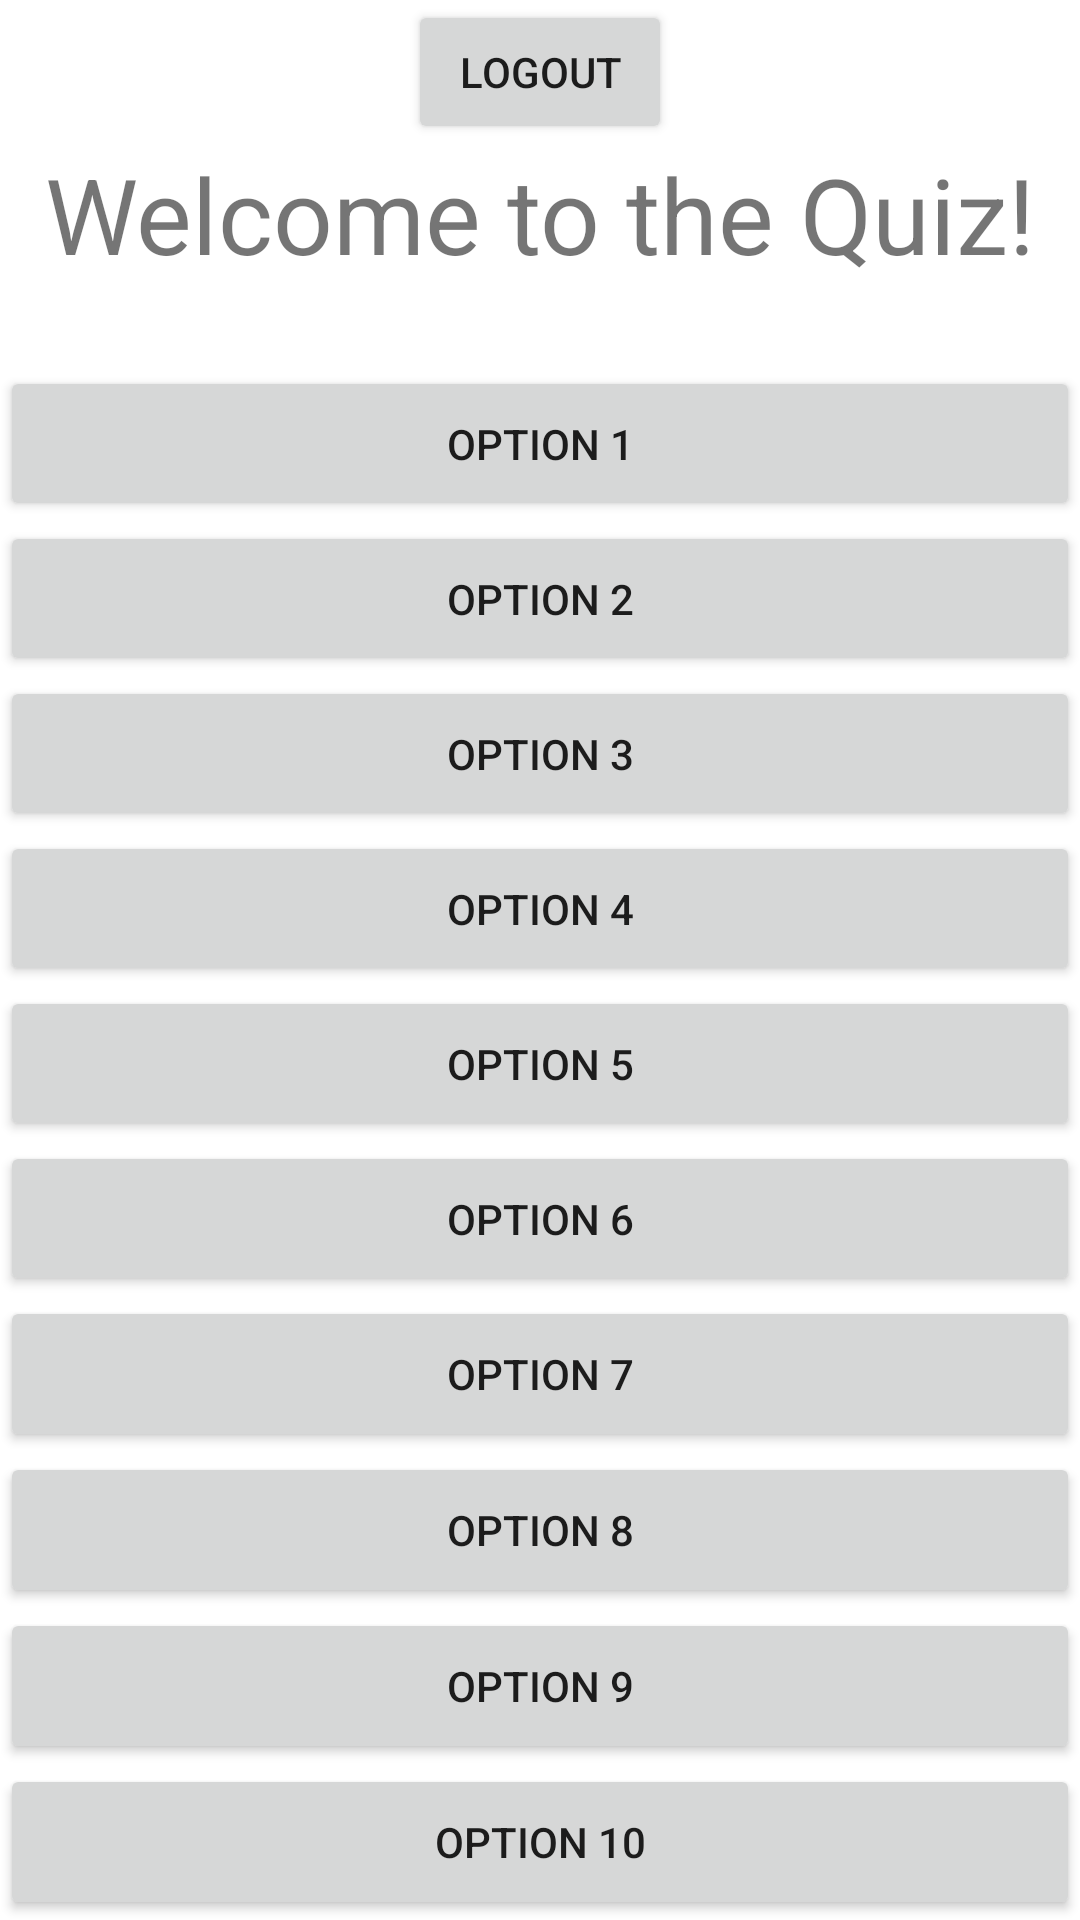

This screen was rendered from an Android layout file. Write that file and the resources it references.
<!-- AndroidManifest.xml: application theme AppTheme -->
<!-- res/layout/activity_home_page.xml -->
<?xml version="1.0" encoding="utf-8"?>
<RelativeLayout xmlns:android="http://schemas.android.com/apk/res/android"
    xmlns:app="http://schemas.android.com/apk/res-auto"
    xmlns:tools="http://schemas.android.com/tools"
    android:layout_width="match_parent"
    android:layout_height="match_parent"
    tools:context=".HomePage">





    <LinearLayout
        android:layout_width="match_parent"
        android:layout_height="match_parent"
        android:orientation="vertical">

        <Button
            android:id="@+id/buttonLogout"
            android:layout_width="wrap_content"
            android:layout_height="wrap_content"
            android:layout_gravity="center_horizontal"
            android:text="Logout" />

        <TextView
            android:id="@+id/homeTextView"
            android:layout_width="match_parent"
            android:layout_height="74dp"
            android:text="Welcome to the Quiz!"
            android:textSize="35sp"
            android:textAlignment="center"/>

        <Button
            android:id="@+id/buttonOptionCard1"
            android:layout_width="match_parent"
            android:layout_height="wrap_content"
            android:layout_weight="1"
            android:text="Option 1" />

        <Button
            android:id="@+id/buttonOptionCard2"
            android:layout_width="match_parent"
            android:layout_height="wrap_content"
            android:layout_weight="1"
            android:text="Option 2" />

        <Button
            android:id="@+id/buttonOptionCard3"
            android:layout_width="match_parent"
            android:layout_height="wrap_content"
            android:layout_weight="1"
            android:text="Option 3" />

        <Button
            android:id="@+id/buttonOptionCard4"
            android:layout_width="match_parent"
            android:layout_height="wrap_content"
            android:layout_weight="1"
            android:text="Option 4" />

        <Button
            android:id="@+id/buttonOptionCard5"
            android:layout_width="match_parent"
            android:layout_height="wrap_content"
            android:layout_weight="1"
            android:text="Option 5" />

        <Button
            android:id="@+id/buttonOptionCard6"
            android:layout_width="match_parent"
            android:layout_height="wrap_content"
            android:layout_weight="1"
            android:text="Option 6" />

        <Button
            android:id="@+id/buttonOptionCard7"
            android:layout_width="match_parent"
            android:layout_height="wrap_content"
            android:layout_weight="1"
            android:text="Option 7" />

        <Button
            android:id="@+id/buttonOptionCard8"
            android:layout_width="match_parent"
            android:layout_height="wrap_content"
            android:layout_weight="1"
            android:text="Option 8" />

        <Button
            android:id="@+id/buttonOptionCard9"
            android:layout_width="match_parent"
            android:layout_height="wrap_content"
            android:layout_weight="1"
            android:text="Option 9" />

        <Button
            android:id="@+id/buttonOptionCard10"
            android:layout_width="match_parent"
            android:layout_height="wrap_content"
            android:layout_weight="1"
            android:text="Option 10" />

    </LinearLayout>
</RelativeLayout>
<!-- resources referenced by this layout -->
<resources>
  <style name="AppTheme" parent="Theme.MaterialComponents.Light.NoActionBar">
          
  
          <item name="colorPrimary">@color/colorPrimary</item>
          <item name="colorPrimaryDark">@color/colorPrimaryDark</item>
          <item name="colorAccent">@color/colorAccent</item>
  
  
          <item name="scrimBackground">@color/mtrl_scrim_color</item>
          <item name="textAppearanceHeadline1">@style/TextAppearance.MaterialComponents.Headline1</item>
          <item name="textAppearanceHeadline2">@style/TextAppearance.MaterialComponents.Headline2</item>
          <item name="textAppearanceHeadline3">@style/TextAppearance.MaterialComponents.Headline3</item>
          <item name="textAppearanceHeadline4">@style/TextAppearance.MaterialComponents.Headline4</item>
          <item name="textAppearanceHeadline5">@style/TextAppearance.MaterialComponents.Headline5</item>
          <item name="textAppearanceHeadline6">@style/TextAppearance.MaterialComponents.Headline6</item>
          <item name="textAppearanceSubtitle1">@style/TextAppearance.MaterialComponents.Subtitle1</item>
          <item name="textAppearanceSubtitle2">@style/TextAppearance.MaterialComponents.Subtitle2</item>
          <item name="textAppearanceBody1">@style/TextAppearance.MaterialComponents.Body1</item>
          <item name="textAppearanceBody2">@style/TextAppearance.MaterialComponents.Body2</item>
          <item name="textAppearanceCaption">@style/TextAppearance.MaterialComponents.Caption</item>
  
          <item name="textAppearanceOverline">@style/TextAppearance.MaterialComponents.Overline</item>
  
  
      </style>
  <color name="colorPrimary">#008577</color>
  <color name="colorPrimaryDark">#00574B</color>
  <color name="colorAccent">#45A578</color>
</resources>
